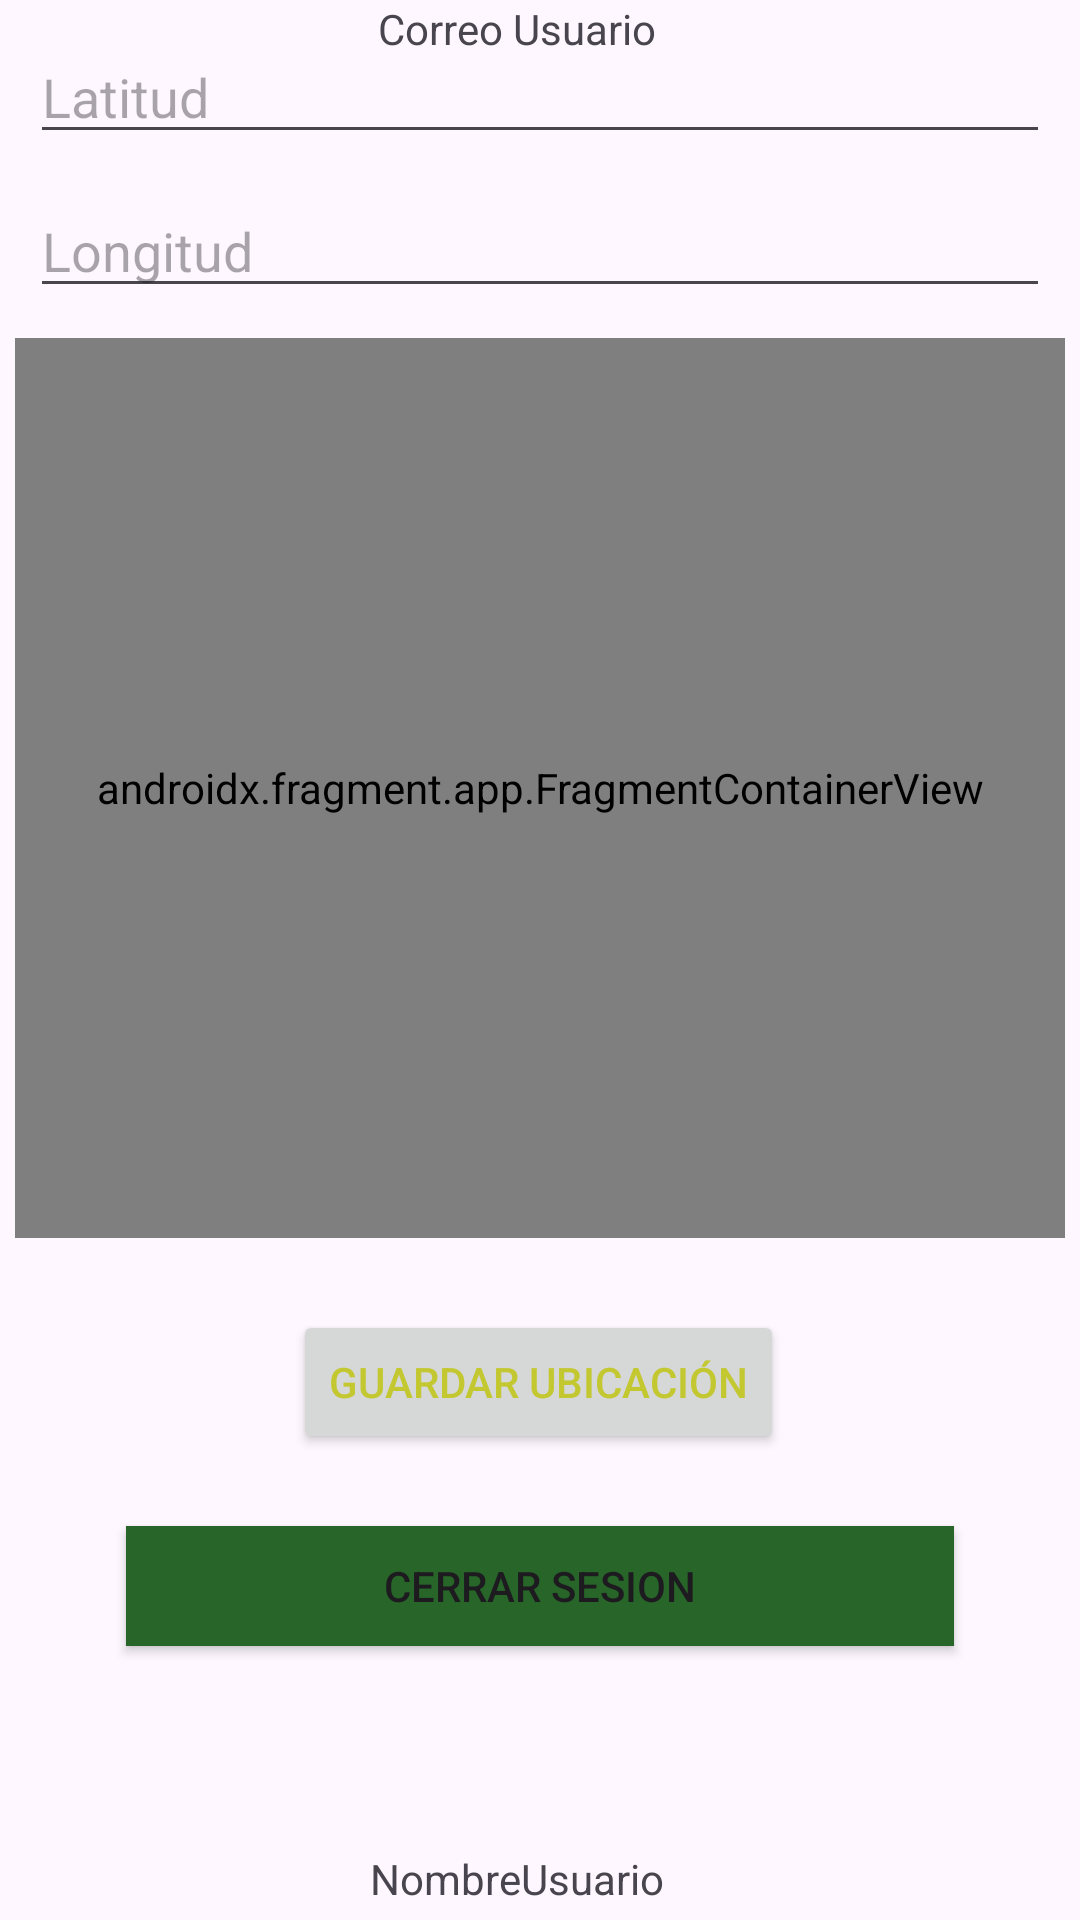

Produce the Android XML layout that renders to this screen, including the resource entries it uses.
<!-- AndroidManifest.xml: application theme Theme.Mycloudmap -->
<!-- res/layout/activity_main.xml -->
<?xml version="1.0" encoding="utf-8"?>
<androidx.constraintlayout.widget.ConstraintLayout xmlns:android="http://schemas.android.com/apk/res/android"
    xmlns:app="http://schemas.android.com/apk/res-auto"
    xmlns:tools="http://schemas.android.com/tools"
    android:layout_width="match_parent"
    android:layout_height="match_parent"
    xmlns:map="http://schemas.android.com/apk/res-auto"
    tools:context=".MainActivity">

    <EditText
        android:id="@+id/txtLatitud"
        android:layout_width="0dp"
        android:layout_height="wrap_content"
        android:layout_marginStart="10dp"
        android:layout_marginTop="10dp"
        android:layout_marginEnd="10dp"
        android:hint="Latitud"
        app:layout_constraintEnd_toEndOf="parent"
        app:layout_constraintStart_toStartOf="parent"
        app:layout_constraintTop_toTopOf="parent"
        tools:ignore="MissingConstraints"
        />


    <EditText
        android:id="@+id/txtLongitud"
        android:layout_width="0dp"
        android:layout_height="wrap_content"
        android:layout_marginStart="10dp"
        android:layout_marginTop="10dp"
        android:layout_marginEnd="10dp"
        android:hint="Longitud"
        app:layout_constraintEnd_toEndOf="parent"
        app:layout_constraintHorizontal_bias="0.0"
        app:layout_constraintStart_toStartOf="parent"
        app:layout_constraintTop_toBottomOf="@+id/txtLatitud"
        tools:ignore="MissingConstraints" />

    <androidx.fragment.app.FragmentContainerView
        android:id="@+id/map"
        android:name="com.google.android.gms.maps.SupportMapFragment"
        android:layout_width="match_parent"
        android:layout_height="300dp"
        android:layout_marginStart="5dp"
        android:layout_marginTop="10dp"
        android:layout_marginEnd="5dp"
        app:layout_constraintEnd_toEndOf="parent"
        app:layout_constraintStart_toStartOf="parent"
        app:layout_constraintTop_toBottomOf="@+id/txtLongitud"
        map:cameraZoom="10"
        map:uiRotateGestures="true"
        map:uiZoomControls="true"
        tools:ignore="MissingConstraints" />

   

    <Button
        android:id="@+id/btnGuardarUbicacion"
        android:layout_width="wrap_content"
        android:layout_height="wrap_content"
        android:layout_marginTop="24dp"
        android:onClick="guardarUbicacion"
        android:text="Guardar Ubicación"
        android:textColor="#C3C830"
        app:layout_constraintEnd_toEndOf="parent"
        app:layout_constraintHorizontal_bias="0.497"
        app:layout_constraintStart_toStartOf="parent"
        app:layout_constraintTop_toBottomOf="@+id/map"
        tools:ignore="MissingConstraints" />

    <Button
        android:id="@+id/btnCerrarSesion"
        android:layout_width="276dp"
        android:layout_height="40dp"
        android:layout_marginTop="24dp"
        android:background="@color/colorPrimary"
        android:text="CERRAR SESION"
        app:layout_constraintEnd_toEndOf="parent"
        app:layout_constraintStart_toStartOf="parent"
        app:layout_constraintTop_toBottomOf="@+id/btnGuardarUbicacion"
        tools:ignore="MissingConstraints" />

    <TextView
        android:id="@+id/textViewName"
        android:layout_width="match_parent"
        android:layout_height="wrap_content"
        android:layout_marginTop="68dp"
        android:layout_marginEnd="16dp"
        android:text="@string/txtViewName"
        android:textAlignment="center"
        app:layout_constraintEnd_toEndOf="parent"
        app:layout_constraintTop_toBottomOf="@+id/btnCerrarSesion"
        tools:ignore="MissingConstraints" />

    <TextView
        android:id="@+id/textViewEmail"
        android:layout_width="match_parent"
        android:layout_height="wrap_content"
        android:layout_marginEnd="16dp"
        android:text="@string/textViewMail"
        android:textAlignment="center"
        app:layout_constraintEnd_toEndOf="parent"
        tools:ignore="MissingConstraints"
        tools:layout_editor_absoluteY="652dp" />


</androidx.constraintlayout.widget.ConstraintLayout>
<!-- resources referenced by this layout -->
<resources>
  <color name="colorPrimary">#276529</color>
  <string name="guardar_ubicacion">Guardar Ubicacion</string>
  <string name="textViewMail">Correo Usuario</string>
  <string name="txtViewName">NombreUsuario</string>
  <style name="Theme.Mycloudmap" parent="Base.Theme.Mycloudmap" />
  <style name="Base.Theme.Mycloudmap" parent="Theme.Material3.DayNight.NoActionBar">
          
          
      </style>
</resources>
